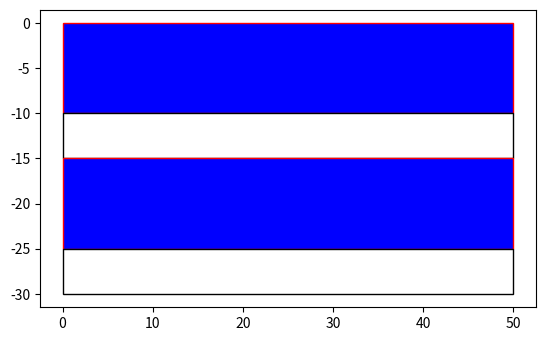

Write Python code to recreate this figure.
import matplotlib.pyplot as plt
import numpy as np

y1 = 0
lyr_1 = 10
lyr_2 = 5
plt.axes()

for i in np.arange(2):
    
    rectangle1 = plt.Rectangle((0,-y1), 50, -lyr_1, fc='blue',ec="red")
    rectangle2 = plt.Rectangle((0,-y1-lyr_1), 50, -lyr_2, fc='white',ec="black")

    plt.gca().add_patch(rectangle1)
    plt.gca().add_patch(rectangle2)
    y1 = lyr_1+lyr_2

    plt.axis('scaled')
    
plt.tight_layout
plt.show()